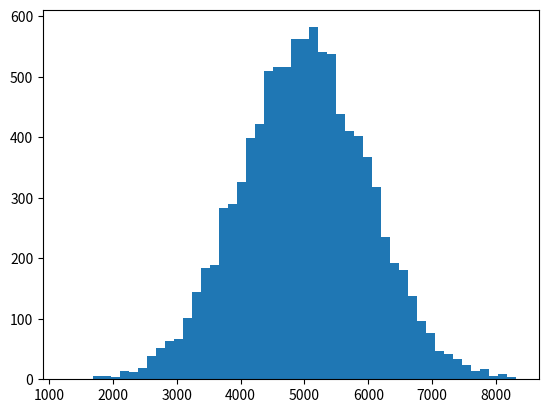

This chart was generated by the following Python code:
import numpy as np

A=np.arange(1,5).reshape(2,2)
B=np.arange(11,19).reshape(2,4)
print(A)
print(B)

np.hstack((A,B))

np.vstack((A,B.T))

p=np.ones(5)
print(p)

Arr1=np.arange(1,10).reshape(3,3)
Arr2=np.arange(1,4)
print(Arr2)

print(Arr1*Arr2)

np.random.rand()

np.random.randint(1,10)

Arr3=np.random.randint(1,10,30)
print(Arr3)

q=np.random.normal(loc=5000,scale=1000,size=10000)
print(q)

import matplotlib.pyplot as plt

np.ndarray.sort(q)

plt.hist(q,bins=50)
plt.show()
